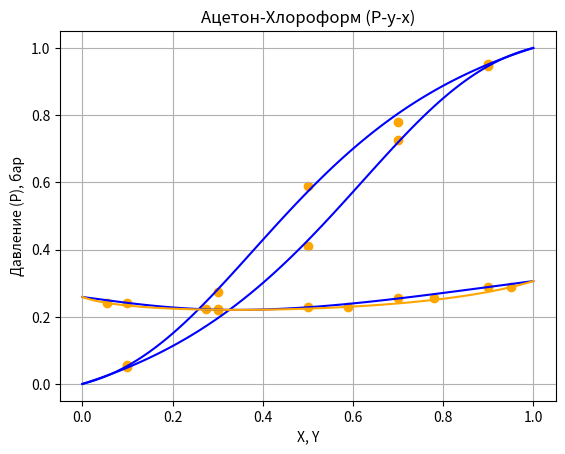

Source code (Python):
import numpy as np
import matplotlib.pyplot as plt

T = 298.15
R_temp = 8.31
X_1 = [0.100, 0.300, 0.500, 0.700, 0.900]
Y_1 = [0.055, 0.275, 0.589, 0.780, 0.951]
P_bar = [0.2420, 0.2216, 0.2287, 0.2546, 0.2887]
P = [i * 1e5 for i in P_bar]
R = 1.987
A_1, A_2 = 16.65, 15.97
B_1, B_2 = 2940.46, 2696.79
C_1, C_2 = -35.93, -46.16
Tc_1, Tc_2 = 508.10, 536.40
Pc_1, Pc_2 = 47.01, 54.72
w_1, w_2 = 0.31, 0.22

def gamma_calc(X_1, X_2, Y_1, Y_2, P_vp_1, P_vp_2):
	gamma_1 = []
	gamma_2 = []
	for i in range(len(X_1)):
		gamma_1.append((Y_1[i] * P[i]) / (X_1[i] * P_vp_1))
		gamma_2.append((Y_2[i] * P[i]) / (X_2[i] * P_vp_2))
	return (gamma_1, gamma_2)

def gibbs_energy_calc(X_1, X_2, gamma_1, gamma_2):
	g_e = []
	for i in range(0, len(X_1)):
		g_e.append(R * T * (X_1[i] * np.log(gamma_1[i]) +
		X_2[i] * np.log(gamma_2[i])))
	return g_e

def gamma_Wilson_calc(X_1, X_2, lambda_12, lambda_21):
	gamma_1 = []
	gamma_2 = []
	for i in range(len(X_1)):
		gamma_1.append(np.exp(-1 * np.log(X_1[i] + lambda_12 * X_2[i]) + X_2[i] * ((lambda_12 / (X_1[i] + lambda_12 * X_2[i])) - (lambda_21 / (X_2[i] + lambda_21 * X_1[i])))))
		gamma_2.append(np.exp(-1 * np.log(X_2[i] + lambda_21 * X_1[i]) - X_1[i] * ((lambda_12 / (X_1[i] + lambda_12 * X_2[i])) - (lambda_21 / (X_2[i] + lambda_21 * X_1[i])))))
	return (gamma_1, gamma_2)

def gibbs_energy_Wilson_calc(X_1, X_2, lambda_12, lambda_21):
	g_e = []
	for i in range(0, len(X_1)):
		g_e.append(R * T * (-X_1[i] * np.log(X_1[i] + lambda_12 * X_2[i]) - X_2[i] * np.log(X_2[i] + lambda_21 * X_1[i])))
	return g_e

def main():
	X_2 = []
	for i in range(0, len(X_1)):
		X_2.append(1 - X_1[i])

	Y_2 = []
	for i in range(0, len(Y_1)):
		Y_2.append(1 - Y_1[i])

	P_vp_1 = np.exp(A_1 - B_1 / (T + C_1))
	P_vp_2 = np.exp(A_2 - B_2 / (T + C_2))

	gamma_1, gamma_2 = gamma_calc(X_1, X_2, Y_1, Y_2, P_vp_1, P_vp_2)

	g_e = gibbs_energy_calc(X_1, X_2, gamma_1, gamma_2)

	X_1_W = np.arange(0, 1.01, 0.01)
	X_2_W = []
	for i in range(0, len(X_1_W)):
		X_2_W.append(1 - X_1_W[i])

	X_1_W = np.arange(0, 1.01, 0.01)
	X_2_W = []
	for i in range(0, len(X_1_W)):
		X_2_W.append(1 - X_1_W[i])

	alpha_12, alpha_21 = 116, -506
	Z_RA_1 = 0.29056 - 0.08775 * w_1
	Z_RA_2 = 0.29056 - 0.08775 * w_2
	Tr_1 = T / Tc_1
	Tr_2 = T / Tc_2
	V_L_1 = (R_temp * Tc_1 / Pc_1) * Z_RA_1 ** (1 + (1 - Tr_1) ** (2 / 7))
	V_L_2 = (R_temp * Tc_2 / Pc_2) * Z_RA_2 ** (1 + (1 - Tr_2) ** (2 / 7))
	lambda_12 = V_L_2 / V_L_1 * np.exp(-1 * alpha_12 / (R * T))
	lambda_21 = V_L_1 / V_L_2 * np.exp(-1 * alpha_21 / (R * T))
	gamma_1_W, gamma_2_W = gamma_Wilson_calc(X_1_W, X_2_W, lambda_12, lambda_21)

	Y_1_W = [0]
	for i in range(1, len(X_1_W)):
		Y_1_W.append(1 / ((gamma_2_W[i] * X_2_W[i] * P_vp_2) / (gamma_1_W[i] * X_1_W[i] * P_vp_1) + 1))
	Y_2_W = []
	for i in range(0, len(Y_1_W)):
		Y_2_W.append(1 - Y_1_W[i])

	plt.figure
	plt.grid(True)
	plt.title("Ацетон (y-x)")
	plt.plot(X_1_W, Y_1_W, color='blue')
	plt.scatter(X_1, Y_1, color='orange')
	plt.xlabel("X")
	plt.ylabel("Y")
	plt.show()

	plt.figure
	plt.grid(True)
	plt.title("Хлороформ (y-x)")
	plt.plot(X_2_W, Y_2_W, color='blue')
	plt.scatter(X_2, Y_2, color='orange')
	plt.xlabel("X")
	plt.ylabel("Y")
	plt.show()

	P_1_W = []
	for i in range(0, len(X_1_W)):
		P_1_W.append(gamma_1_W[i] * X_1_W[i] * P_vp_1)

	P_2_W = []
	for i in range(0, len(X_2_W)):
		P_2_W.append(gamma_2_W[i] * X_2_W[i] * P_vp_2)

	P_W = []
	for i in range(0, len(P_1_W)):
		P_W.append((P_1_W[i] + P_2_W[i]) / 750.1)

	plt.figure
	plt.grid(True)
	plt.title("Ацетон-Хлороформ (P-y-x)")
	plt.plot(X_1_W, P_W, color="blue")
	plt.plot(Y_1_W, P_W, color="orange")
	plt.scatter(X_1, P_bar, color='orange')
	plt.scatter(Y_1, P_bar, color='orange')
	plt.xlabel("X, Y")
	plt.ylabel("Давление (P), бар")
	plt.show()

	g_e_W = gibbs_energy_Wilson_calc(X_1_W, X_2_W, lambda_12, lambda_21)

main()
